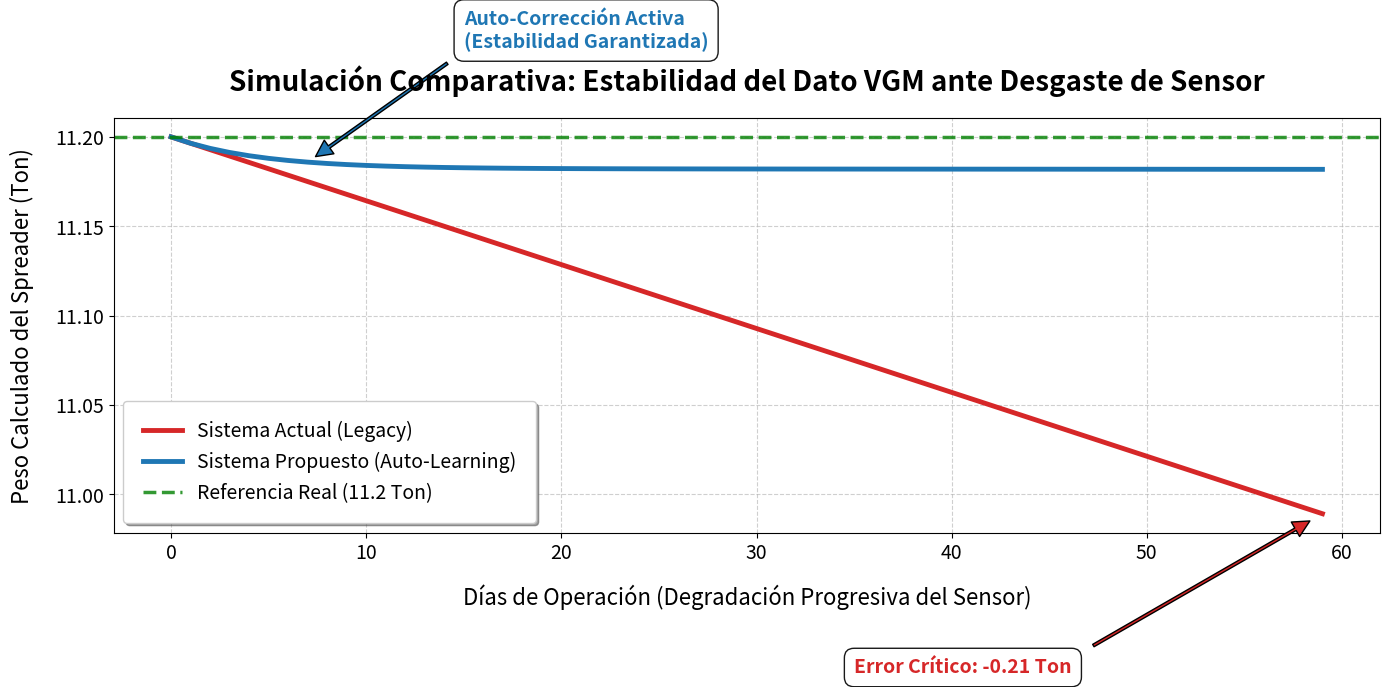

Source code (Python):
import matplotlib.pyplot as plt
import numpy as np

# --- DATOS REALES RTG-008 ---
raw_air_initial = np.array([6043.0, 4971.0, 4821.0, 6454.0])
slopes = np.array([0.008117, 0.006037, 0.006229, 0.006827])
zeros_ground = np.array([3977.0, 3942.0, 3976.0, 3955.0])
TARGET_WEIGHT = 11.2

# --- SIMULACIÓN ---
DAYS = 60
days_axis = np.arange(DAYS)

# Escenario: Celda 4 pierde 5% sensibilidad
sensor_health_c4 = np.linspace(1.0, 0.95, DAYS)

results_legacy = []
results_new_system = []
current_wear_factor = 1.0

for day in range(DAYS):
    # Generar señal fisica degradada
    delta_initial = raw_air_initial - zeros_ground
    health_today = np.array([1.0, 1.0, 1.0, sensor_health_c4[day]])
    raw_measured_today = zeros_ground + (delta_initial * health_today)
    
    # Legacy
    weights_legacy = (raw_measured_today - zeros_ground) * slopes
    if day == 0:
        factor_normalization = TARGET_WEIGHT / np.sum(weights_legacy)
    total_legacy = np.sum(weights_legacy) * factor_normalization
    results_legacy.append(total_legacy)
    
    # New System
    weights_new = (raw_measured_today - zeros_ground) * slopes * factor_normalization * current_wear_factor
    total_new_measured = np.sum(weights_new)
    
    if day > 0:
        ratio = TARGET_WEIGHT / total_new_measured
        # Filtro acelerado para visualización
        current_wear_factor = (current_wear_factor * 0.8) + (ratio * current_wear_factor * 0.2)
        
    results_new_system.append(total_new_measured)

# --- GRAFICAR MEJORADO ---
plt.figure(figsize=(14, 8)) # Más ancho y alto

# Estilos de línea y colores de alto contraste
plt.plot(days_axis, results_legacy, color='#d62728', linewidth=3.5, label='Sistema Actual (Legacy)') # Rojo
plt.plot(days_axis, results_new_system, color='#1f77b4', linewidth=3.5, label='Sistema Propuesto (Auto-Learning)') # Azul
plt.axhline(y=11.2, color='green', linestyle='--', linewidth=2.5, label='Referencia Real (11.2 Ton)', alpha=0.8)

# Configuración de fuentes y títulos
plt.title('Simulación Comparativa: Estabilidad del Dato VGM ante Desgaste de Sensor', fontsize=20, fontweight='bold', pad=20)
plt.xlabel('Días de Operación (Degradación Progresiva del Sensor)', fontsize=16, labelpad=15)
plt.ylabel('Peso Calculado del Spreader (Ton)', fontsize=16, labelpad=15)

# Configuración de los ejes (Ticks)
plt.xticks(fontsize=14)
plt.yticks(fontsize=14)
plt.grid(True, linestyle='--', alpha=0.6, which='both')

# Leyenda mejorada
plt.legend(fontsize=14, loc='lower left', frameon=True, shadow=True, borderpad=1)

# Anotaciones grandes y claras
bbox_props = dict(boxstyle="round,pad=0.5", fc="white", ec="black", alpha=0.9)
plt.annotate(f'Error Crítico: -{11.2 - results_legacy[-1]:.2f} Ton', 
             xy=(59, results_legacy[-1]), xytext=(35, 10.9),
             fontsize=14, color='#d62728', fontweight='bold',
             arrowprops=dict(facecolor='#d62728', shrink=0.05, width=2),
             bbox=bbox_props)

plt.annotate('Auto-Corrección Activa\n(Estabilidad Garantizada)', 
             xy=(7, results_new_system[7]), xytext=(15, 11.25),
             fontsize=14, color='#1f77b4', fontweight='bold',
             arrowprops=dict(facecolor='#1f77b4', shrink=0.05, width=2),
             bbox=bbox_props)

plt.tight_layout()
plt.savefig('simulacion_comparativa_vgm_hd.png', dpi=300) # Alta resolución
plt.show()
